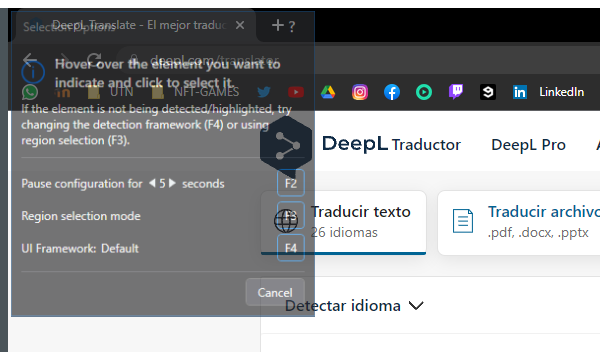
Workflow: Main

Step 1: Attach Browser 'chrome.exe DeepL' in window 'DeepL Translate - El mejor traductor del mundo' (chrome.exe)

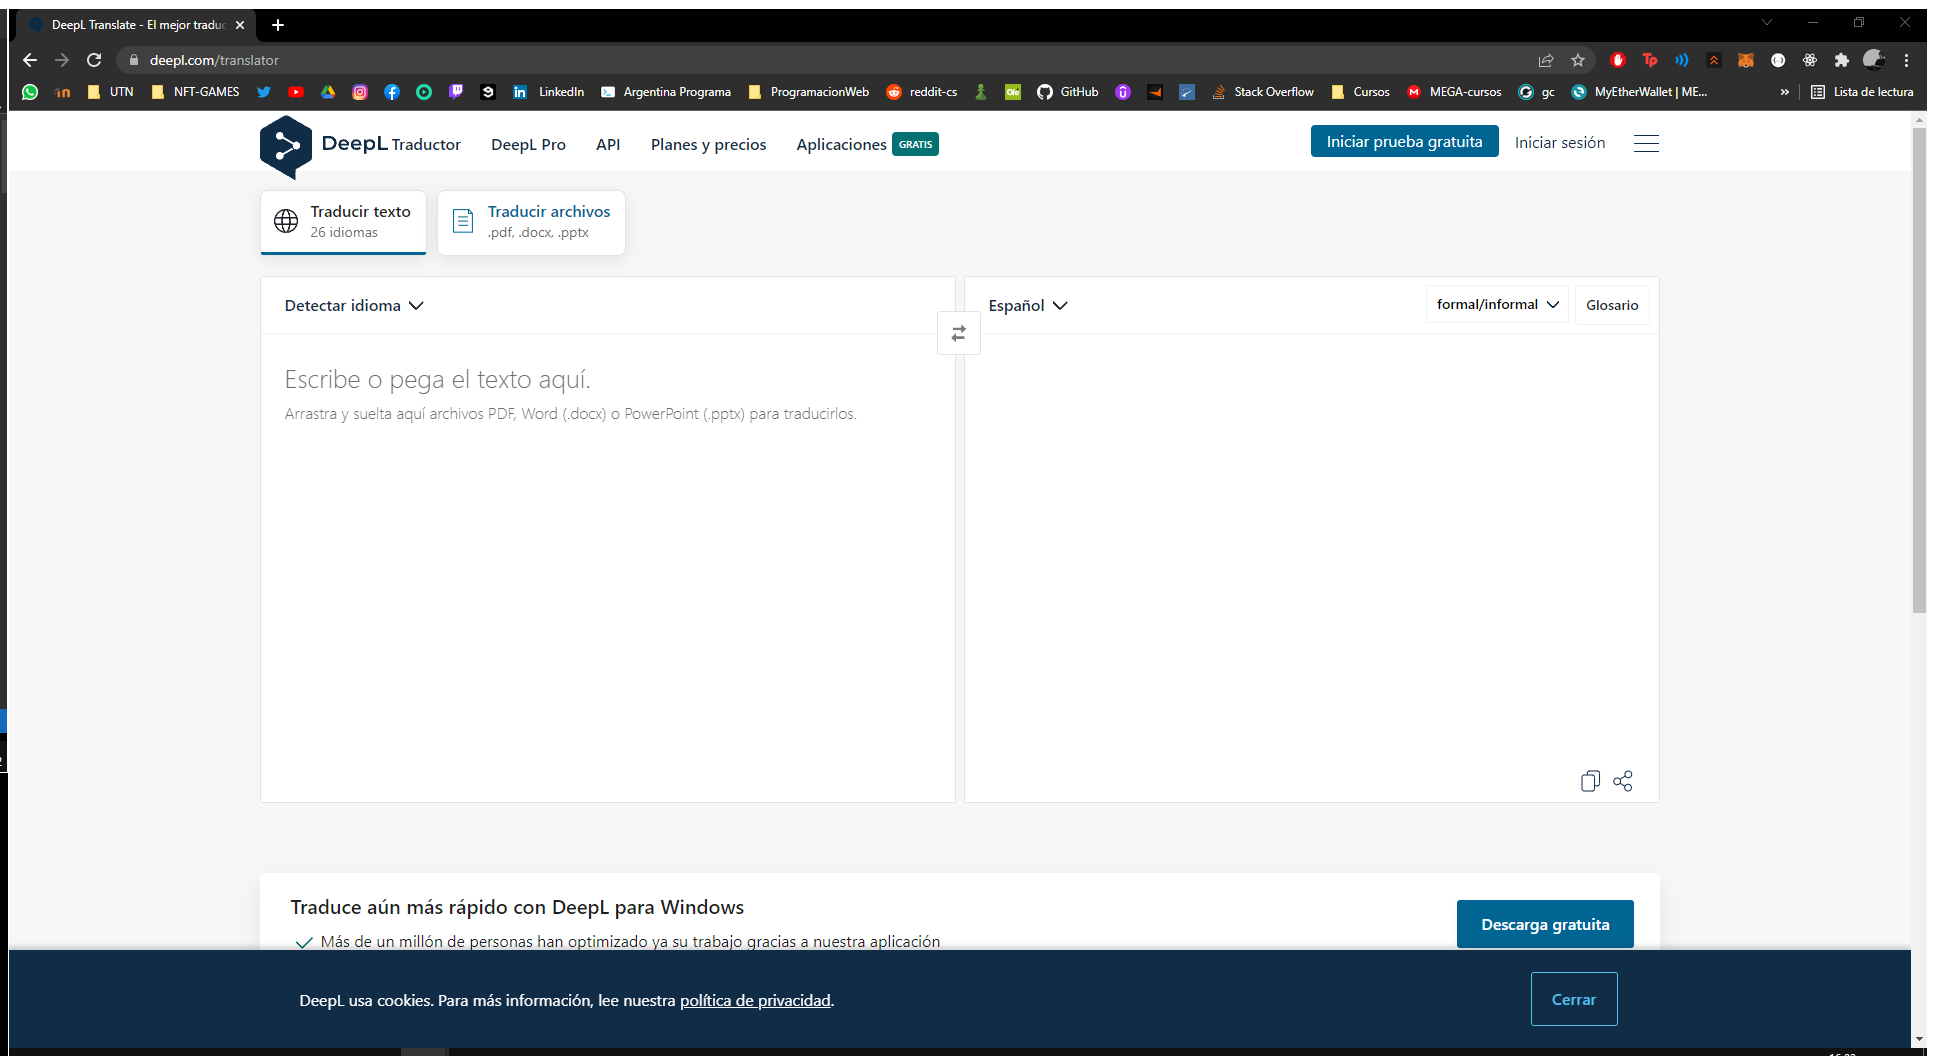
Step 2: Use Browser Chrome: DeepL Translate - El mejor traductor del mundo in window 'DeepL Translate - El mejor traductor del mundo' (chrome.exe)

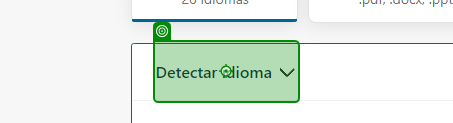
Step 3: click on 'Selecciona el'

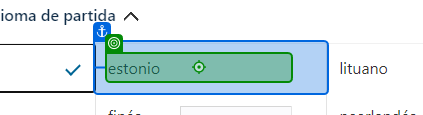
Step 4: click on 'estonio'

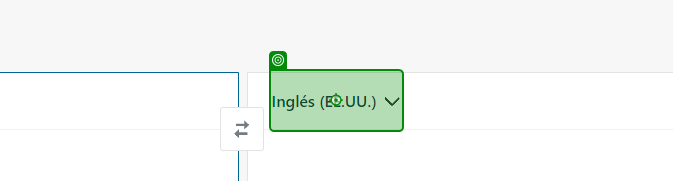
Step 5: click on 'Selecciona el'

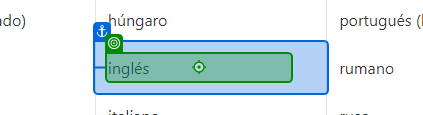
Step 6: click on 'inglés'

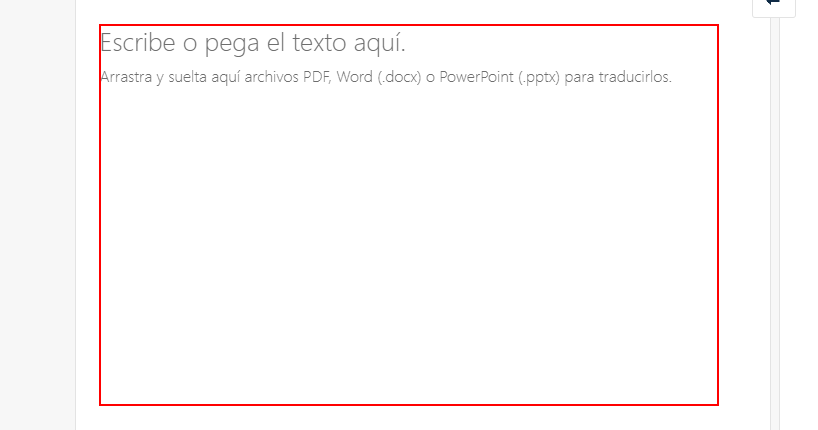
Step 7: type [strPalabra] into the text box

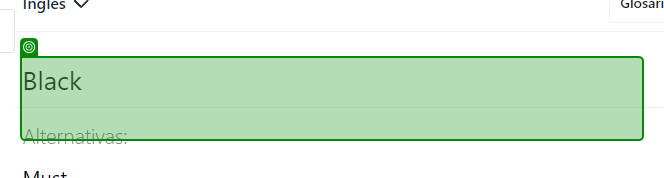
Step 8: get-text from 'Black'